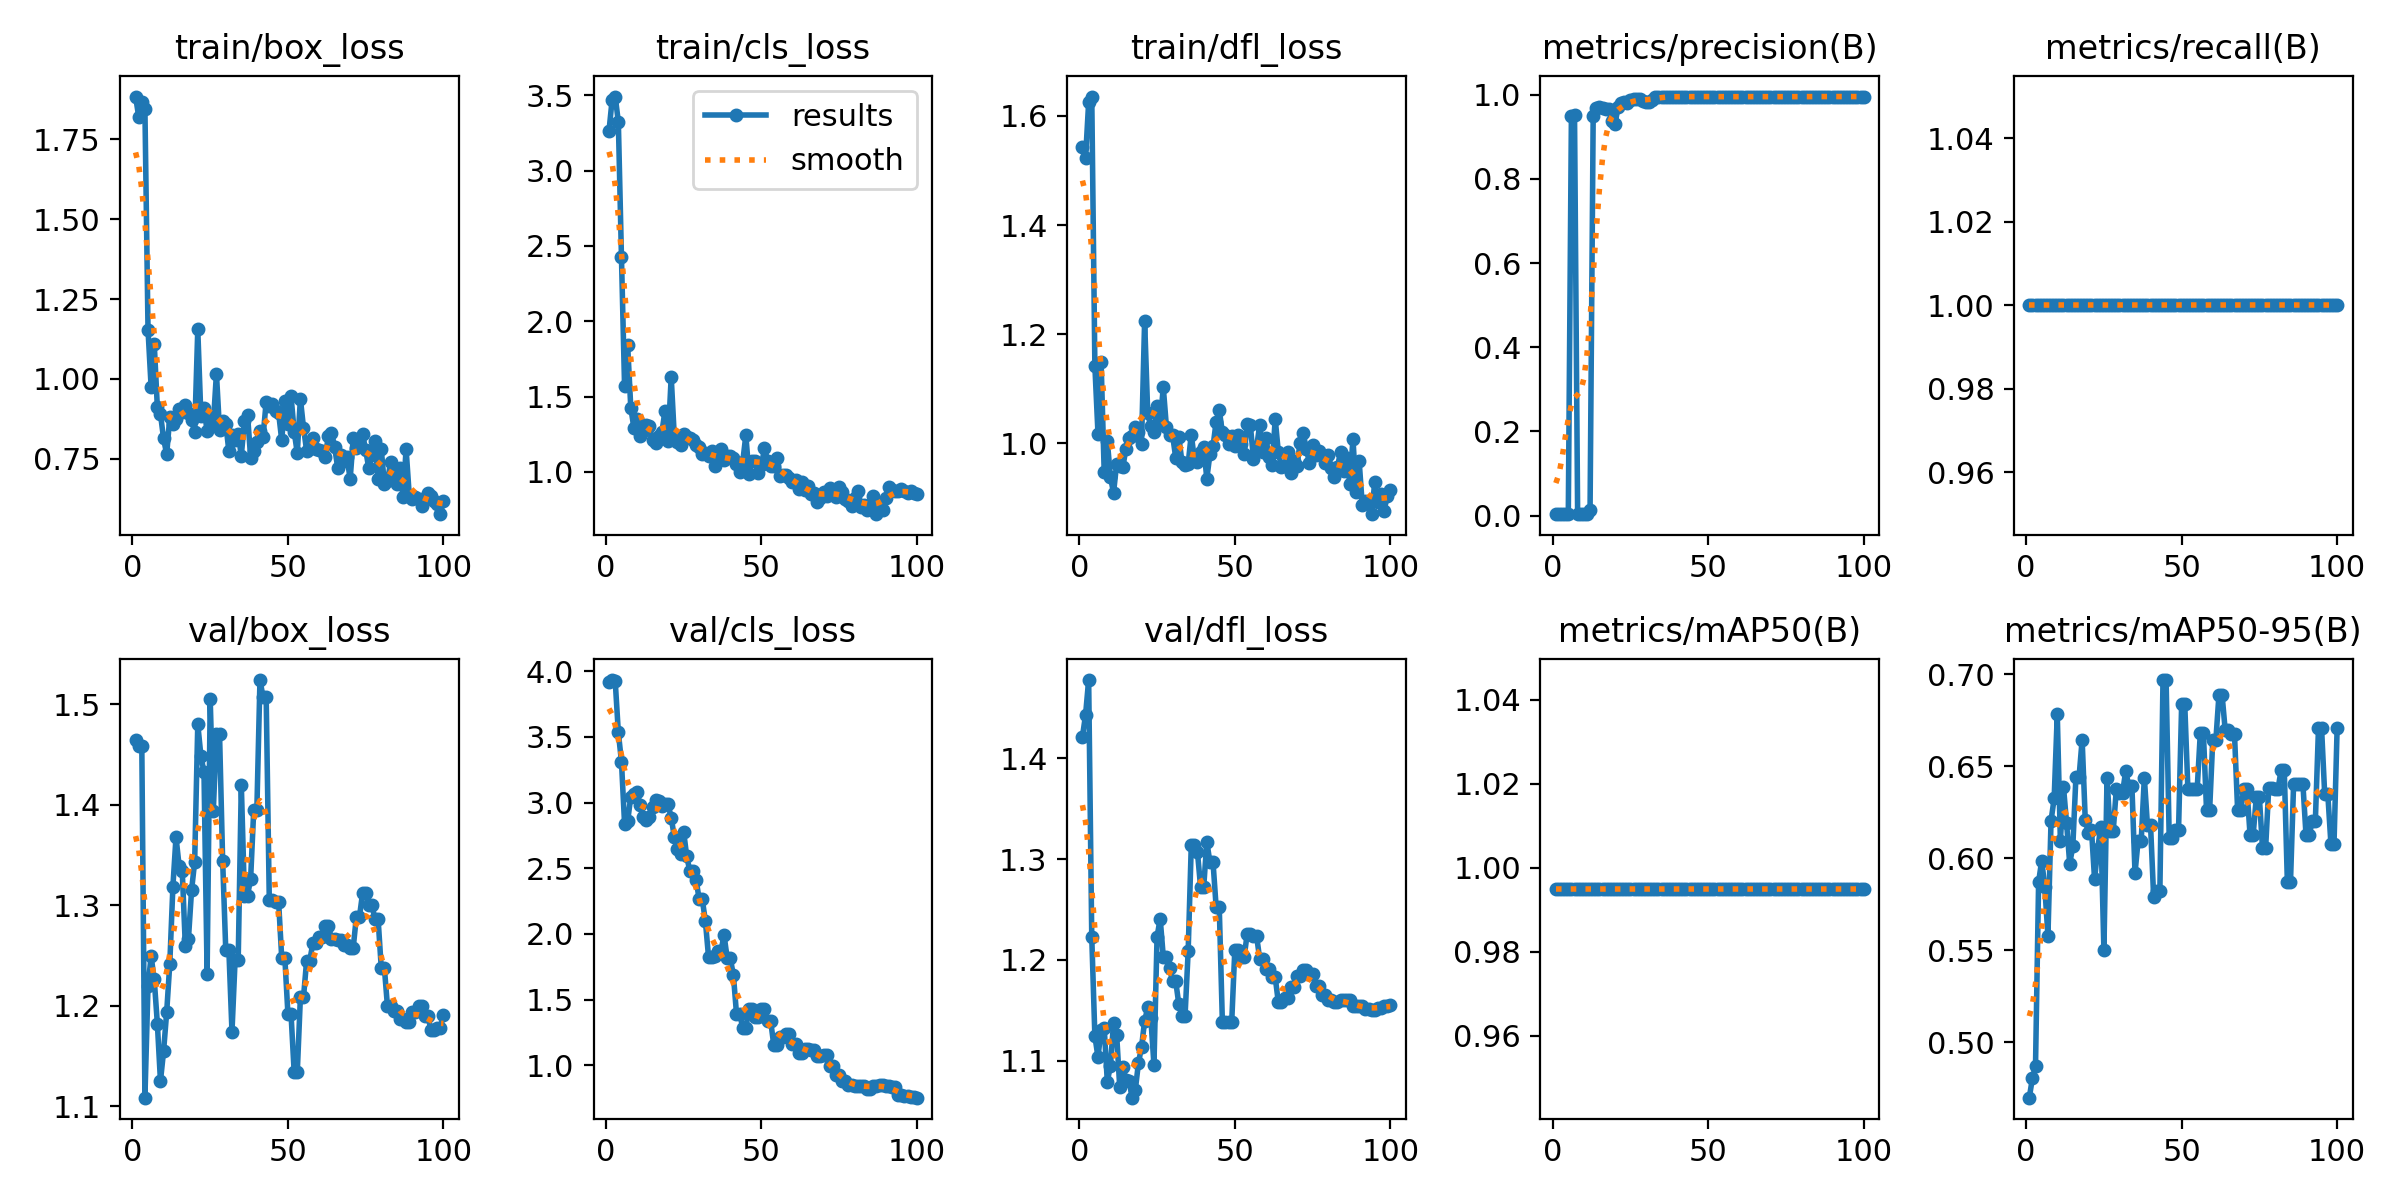

The table this chart was drawn from, first rows:
epoch, train/box_loss, train/cls_loss, train/dfl_loss, metrics/precision(B), metrics/recall(B), metrics/mAP50(B), metrics/mAP50-95(B), val/box_loss, val/cls_loss, val/dfl_loss, lr/pg0, lr/pg1, lr/pg2
1, 1.883, 3.265, 1.543, 0.00333, 1, 0.995, 0.4697, 1.464, 3.917, 1.421, 2e-05, 2e-05, 2e-05
2, 1.82, 3.471, 1.523, 0.00333, 1, 0.995, 0.4803, 1.459, 3.934, 1.443, 5.9406e-05, 5.9406e-05, 5.9406e-05
3, 1.866, 3.493, 1.625, 0.00333, 1, 0.995, 0.4867, 1.459, 3.924, 1.478, 9.802e-05, 9.802e-05, 9.802e-05
4, 1.846, 3.324, 1.636, 0.00333, 1, 0.995, 0.5871, 1.108, 3.535, 1.222, 0.0001358, 0.0001358, 0.0001358
5, 1.154, 2.428, 1.142, 0.00333, 1, 0.995, 0.5987, 1.22, 3.313, 1.124, 0.0001729, 0.0001729, 0.0001729
6, 0.9746, 1.571, 1.018, 0.9507, 1, 0.995, 0.5841, 1.249, 2.841, 1.103, 0.0002091, 0.0002091, 0.0002091
7, 1.11, 1.84, 1.15, 0.9529, 1, 0.995, 0.5577, 1.226, 2.858, 1.13, 0.0002446, 0.0002446, 0.0002446
8, 0.9116, 1.427, 0.947, 0.00333, 1, 0.995, 0.6204, 1.182, 3.046, 1.133, 0.0002792, 0.0002792, 0.0002792
9, 0.8906, 1.292, 1.004, 0.00333, 1, 0.995, 0.6325, 1.125, 3.063, 1.079, 0.0003131, 0.0003131, 0.0003131
10, 0.8139, 1.348, 0.9385, 0.00333, 1, 0.995, 0.6783, 1.154, 3.078, 1.095, 0.0003461, 0.0003461, 0.0003461
11, 0.7646, 1.236, 0.9092, 0.00333, 1, 0.995, 0.6095, 1.194, 2.983, 1.137, 0.0003784, 0.0003784, 0.0003784
12, 0.8812, 1.269, 0.9625, 0.01388, 1, 0.995, 0.6388, 1.242, 2.89, 1.126, 0.0004099, 0.0004099, 0.0004099
13, 0.8594, 1.308, 0.9576, 0.9494, 1, 0.995, 0.619, 1.319, 2.871, 1.073, 0.0004406, 0.0004406, 0.0004406
14, 0.8755, 1.302, 0.9569, 0.9678, 1, 0.995, 0.597, 1.368, 2.891, 1.094, 0.0004705, 0.0004705, 0.0004705
15, 0.9067, 1.213, 0.9903, 0.97, 1, 0.995, 0.6065, 1.339, 2.969, 1.08, 0.0004996, 0.0004996, 0.0004996
16, 0.8975, 1.19, 1.009, 0.968, 1, 0.995, 0.6442, 1.334, 3.02, 1.08, 0.0005279, 0.0005279, 0.0005279
17, 0.919, 1.239, 1.014, 0.9665, 1, 0.995, 0.6441, 1.259, 3.015, 1.063, 0.0005555, 0.0005555, 0.0005555
18, 0.8922, 1.261, 1.031, 0.9665, 1, 0.995, 0.6645, 1.267, 2.974, 1.071, 0.0005822, 0.0005822, 0.0005822
19, 0.8733, 1.406, 1.021, 0.9375, 1, 0.995, 0.6208, 1.315, 2.986, 1.097, 0.0006081, 0.0006081, 0.0006081
20, 0.8338, 1.207, 0.9993, 0.9302, 1, 0.995, 0.6139, 1.343, 2.986, 1.113, 0.0006333, 0.0006333, 0.0006333
21, 1.155, 1.632, 1.225, 0.9702, 1, 0.995, 0.6155, 1.48, 2.885, 1.139, 0.0006576, 0.0006576, 0.0006576
22, 0.8843, 1.232, 1.055, 0.9802, 1, 0.995, 0.5885, 1.449, 2.739, 1.153, 0.0006812, 0.0006812, 0.0006812
23, 0.9087, 1.196, 1.031, 0.9819, 1, 0.995, 0.6051, 1.432, 2.647, 1.142, 0.000704, 0.000704, 0.000704
24, 0.8373, 1.178, 1.02, 0.9813, 1, 0.995, 0.6171, 1.232, 2.607, 1.096, 0.000726, 0.000726, 0.000726
25, 0.8814, 1.25, 1.069, 0.988, 1, 0.995, 0.5499, 1.505, 2.779, 1.223, 0.0007472, 0.0007472, 0.0007472
26, 0.8595, 1.232, 1.038, 0.9905, 1, 0.995, 0.6435, 1.394, 2.59, 1.241, 0.0007675, 0.0007675, 0.0007675
27, 1.017, 1.222, 1.103, 0.991, 1, 0.995, 0.6149, 1.47, 2.479, 1.203, 0.0007872, 0.0007872, 0.0007872
28, 0.839, 1.214, 1.031, 0.991, 1, 0.995, 0.6149, 1.47, 2.479, 1.203, 0.000806, 0.000806, 0.000806
29, 0.8675, 1.179, 1.016, 0.9862, 1, 0.995, 0.6378, 1.344, 2.412, 1.192, 0.000824, 0.000824, 0.000824
30, 0.8599, 1.165, 1.014, 0.9834, 1, 0.995, 0.6357, 1.255, 2.263, 1.179, 0.0008412, 0.0008412, 0.0008412
31, 0.7747, 1.118, 0.9738, 0.9834, 1, 0.995, 0.6357, 1.255, 2.263, 1.179, 0.0008577, 0.0008577, 0.0008577
32, 0.825, 1.124, 1.012, 0.9885, 1, 0.995, 0.6473, 1.174, 2.095, 1.156, 0.0008733, 0.0008733, 0.0008733
33, 0.808, 1.103, 0.9656, 0.9941, 1, 0.995, 0.6393, 1.245, 1.827, 1.145, 0.0008882, 0.0008882, 0.0008882
34, 0.8265, 1.137, 0.9596, 0.9941, 1, 0.995, 0.6393, 1.245, 1.827, 1.145, 0.0009022, 0.0009022, 0.0009022
35, 0.7604, 1.036, 0.9629, 0.9952, 1, 0.995, 0.5919, 1.42, 1.832, 1.208, 0.0009155, 0.0009155, 0.0009155
36, 0.8679, 1.092, 1.016, 0.9959, 1, 0.995, 0.6096, 1.309, 1.87, 1.313, 0.000928, 0.000928, 0.000928
37, 0.8887, 1.151, 0.9709, 0.9959, 1, 0.995, 0.6096, 1.309, 1.87, 1.313, 0.0009397, 0.0009397, 0.0009397
38, 0.7538, 1.08, 0.966, 0.9959, 1, 0.995, 0.6438, 1.326, 1.992, 1.306, 0.0009505, 0.0009505, 0.0009505
39, 0.7738, 1.103, 0.9845, 0.9958, 1, 0.995, 0.6179, 1.395, 1.815, 1.272, 0.0009606, 0.0009606, 0.0009606
40, 0.8023, 1.102, 0.9926, 0.9958, 1, 0.995, 0.6179, 1.395, 1.815, 1.272, 0.00097, 0.00097, 0.00097
41, 0.8384, 1.089, 0.9355, 0.9955, 1, 0.995, 0.5787, 1.524, 1.686, 1.317, 0.0009785, 0.0009785, 0.0009785
42, 0.8196, 1.052, 0.9799, 0.9954, 1, 0.995, 0.5822, 1.507, 1.392, 1.297, 0.0009862, 0.0009862, 0.0009862
43, 0.9296, 0.9993, 0.9944, 0.9954, 1, 0.995, 0.5822, 1.507, 1.392, 1.297, 0.0009931, 0.0009931, 0.0009931
44, 0.9141, 1.064, 1.04, 0.9958, 1, 0.995, 0.6969, 1.305, 1.287, 1.252, 0.0009993, 0.0009993, 0.0009993
45, 0.9204, 1.242, 1.061, 0.9958, 1, 0.995, 0.6969, 1.305, 1.287, 1.252, 0.001005, 0.001005, 0.001005
46, 0.9015, 0.9877, 1.02, 0.9958, 1, 0.995, 0.611, 1.303, 1.427, 1.139, 0.001009, 0.001009, 0.001009
47, 0.8936, 1.074, 1.016, 0.9958, 1, 0.995, 0.611, 1.303, 1.427, 1.139, 0.001013, 0.001013, 0.001013
48, 0.8083, 1.072, 0.9994, 0.9959, 1, 0.995, 0.6152, 1.247, 1.37, 1.138, 0.001016, 0.001016, 0.001016
49, 0.9305, 0.9952, 1.013, 0.9959, 1, 0.995, 0.6152, 1.247, 1.37, 1.138, 0.001018, 0.001018, 0.001018
50, 0.859, 1.042, 0.9954, 0.9959, 1, 0.995, 0.6836, 1.191, 1.431, 1.209, 0.00102, 0.00102, 0.00102
51, 0.9462, 1.155, 1.014, 0.9959, 1, 0.995, 0.6836, 1.191, 1.431, 1.209, 0.00101, 0.00101, 0.00101
52, 0.8354, 1.075, 0.9979, 0.9958, 1, 0.995, 0.6378, 1.134, 1.334, 1.203, 0.00101, 0.00101, 0.00101
53, 0.7686, 1.038, 0.9803, 0.9958, 1, 0.995, 0.6378, 1.134, 1.334, 1.203, 0.0009902, 0.0009902, 0.0009902
54, 0.9383, 1.04, 1.036, 0.9957, 1, 0.995, 0.6378, 1.208, 1.151, 1.226, 0.0009704, 0.0009704, 0.0009704
55, 0.8478, 1.095, 1.034, 0.9957, 1, 0.995, 0.6378, 1.208, 1.151, 1.226, 0.0009506, 0.0009506, 0.0009506
56, 0.7758, 0.9731, 0.9714, 0.9955, 1, 0.995, 0.668, 1.244, 1.218, 1.224, 0.0009308, 0.0009308, 0.0009308
57, 0.7836, 0.9798, 0.9924, 0.9955, 1, 0.995, 0.668, 1.244, 1.218, 1.224, 0.000911, 0.000911, 0.000911
58, 0.816, 0.9818, 1.034, 0.9954, 1, 0.995, 0.6262, 1.262, 1.241, 1.201, 0.0008912, 0.0008912, 0.0008912
59, 0.7811, 0.9563, 0.9836, 0.9954, 1, 0.995, 0.6262, 1.262, 1.241, 1.201, 0.0008714, 0.0008714, 0.0008714
60, 0.7783, 0.9338, 1.01, 0.9958, 1, 0.995, 0.6641, 1.269, 1.16, 1.191, 0.0008516, 0.0008516, 0.0008516
... 40 more rows
